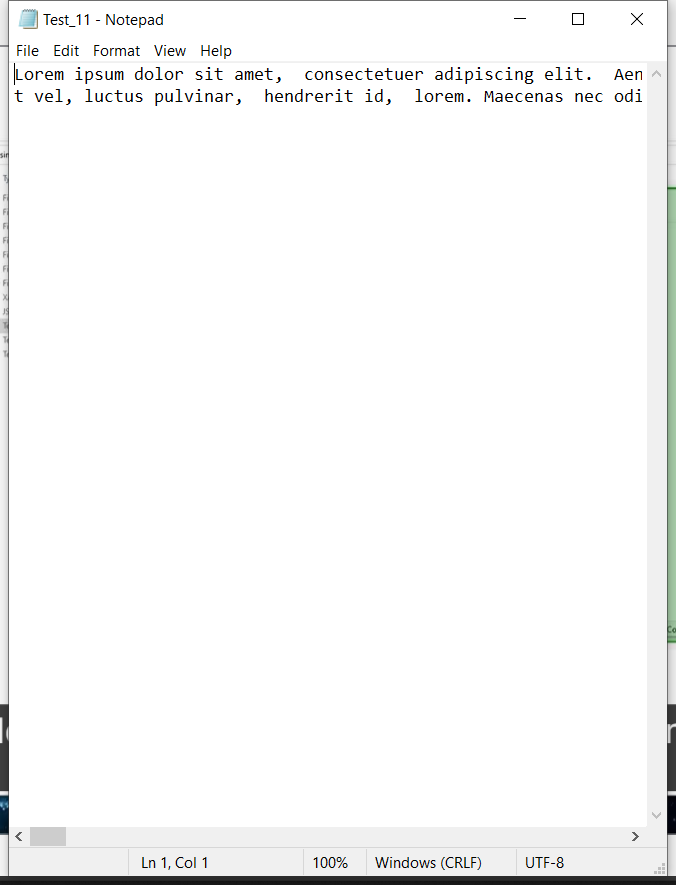
Task: An example of how wildcards can be used
Workflow: Main

Step 1: Use Application - Notepad on the element in window '* - Notepad' (notepad.exe)

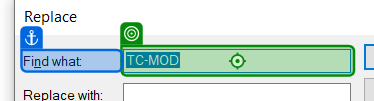
Step 2: type a value into 'Find what' in window 'Replace' (notepad.exe)

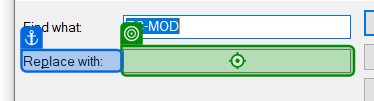
Step 3: type a value into 'Replace with' in window 'Replace' (notepad.exe)

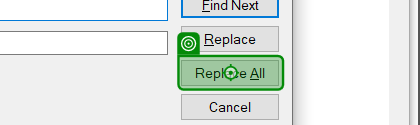
Step 4: click on 'Replace All' in window 'Replace' (notepad.exe)
